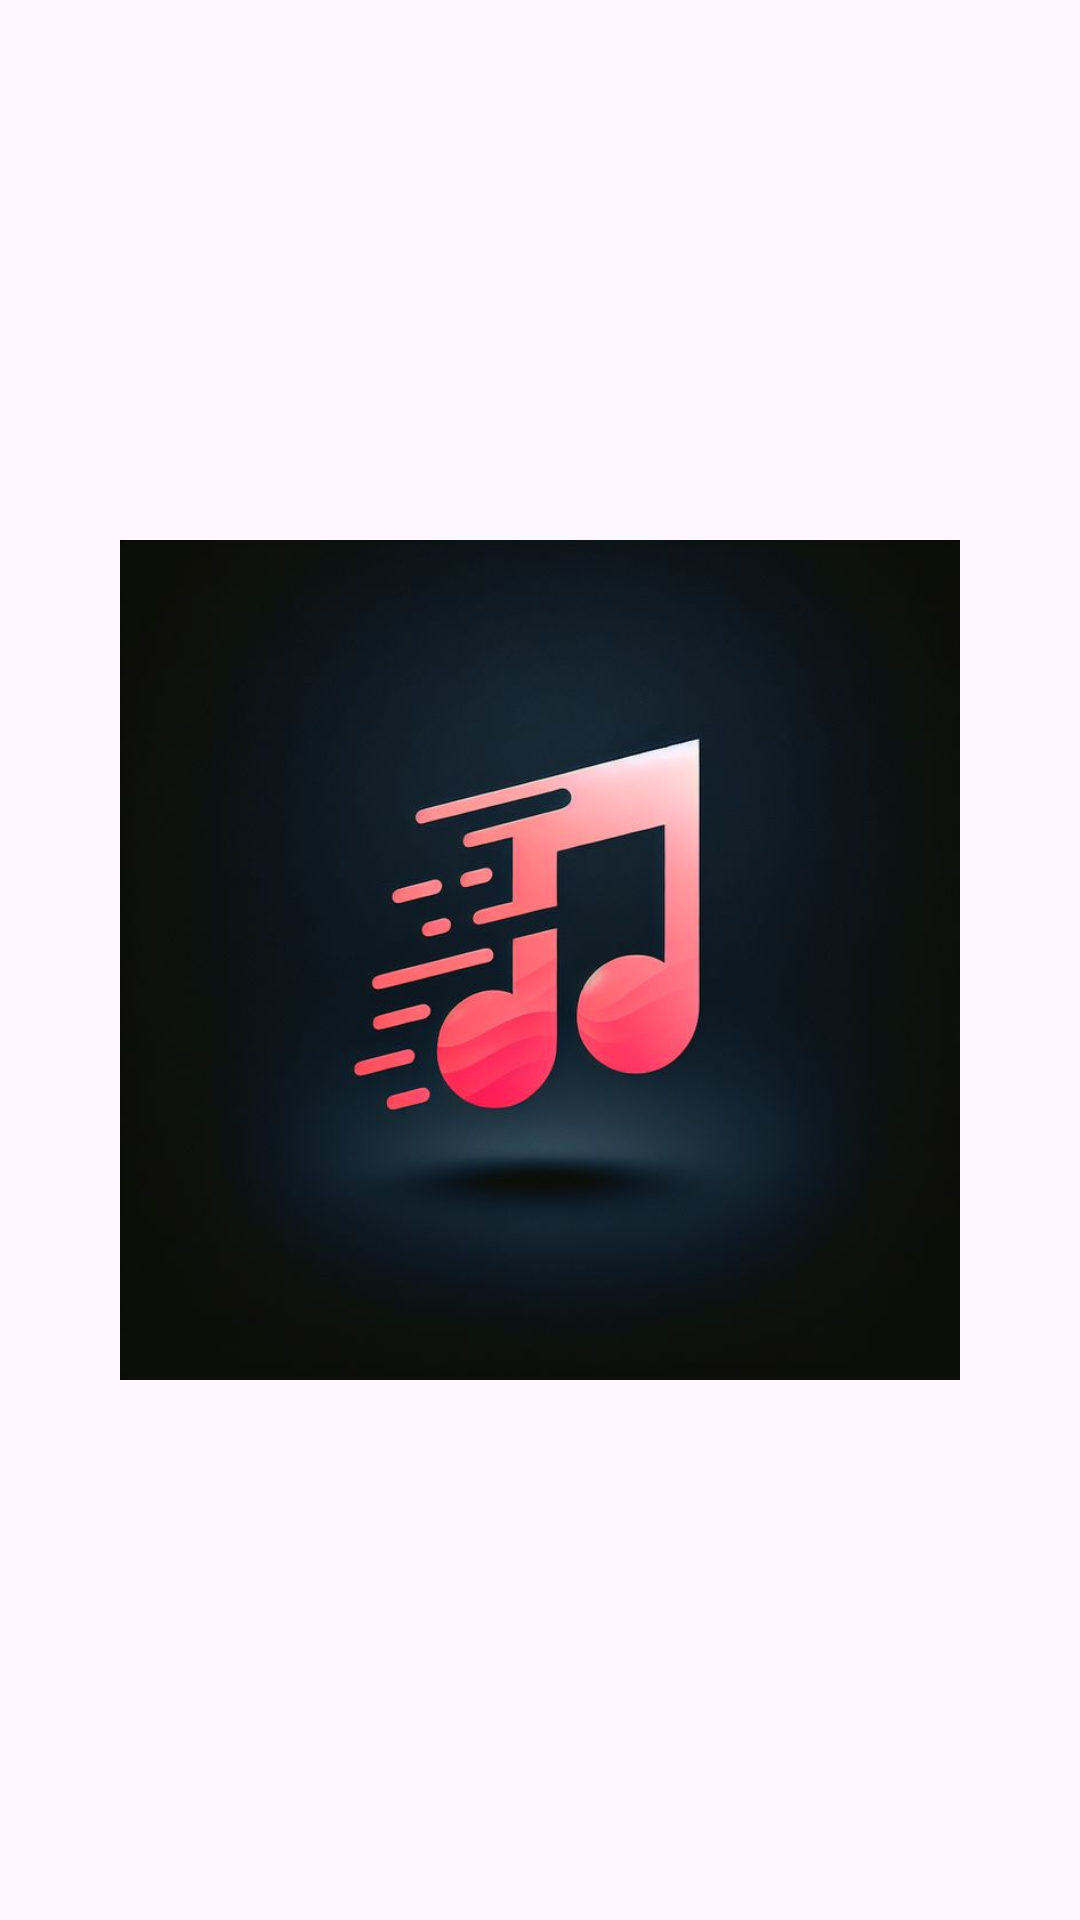

Write the Android layout XML for this screen, with the resource values it uses.
<!-- AndroidManifest.xml: application theme Theme.TuneXMusic -->
<!-- res/layout/activity_splash.xml -->
<?xml version="1.0" encoding="utf-8"?>
<androidx.constraintlayout.widget.ConstraintLayout
    xmlns:android="http://schemas.android.com/apk/res/android"
    xmlns:app="http://schemas.android.com/apk/res-auto"
    android:layout_width="match_parent"
    android:layout_height="match_parent"
    android:background="?android:colorBackground">

    
    <ImageView
        android:layout_width="280dp"
        android:layout_height="280dp"
        android:src="@drawable/tunex_music_logo"
        app:layout_constraintBottom_toBottomOf="parent"
        app:layout_constraintEnd_toEndOf="parent"
        app:layout_constraintStart_toStartOf="parent"
        app:layout_constraintTop_toTopOf="parent" />

</androidx.constraintlayout.widget.ConstraintLayout>
<!-- resources referenced by this layout -->
<resources>
  <color name="md_theme_light_surfaceContainer">#F3EDF7</color>
  <color name="md_theme_light_surfaceContainerHigh">#ECE6F0</color>
  <color name="md_theme_light_surfaceContainerHighest">#E6E0E9</color>
  <style name="ShapeAppearance.TuneXMusic.ExtraLarge" parent="ShapeAppearance.Material3.Corner.Large">
          <item name="cornerFamily">rounded</item>
          <item name="cornerSize">32dp</item>
      </style>
  <color name="md_theme_light_outline">#79747E</color>
  <color name="md_theme_light_outlineVariant">#CAC4D0</color>
  <style name="TextAppearance.TuneXMusic.DisplayMedium" parent="TextAppearance.Material3.DisplayMedium">
  
          <item name="android:textSize">45sp</item>
          <item name="android:letterSpacing">-0.01</item>
      </style>
  <style name="TextAppearance.TuneXMusic.DisplaySmall" parent="TextAppearance.Material3.DisplaySmall">
  
          <item name="android:textSize">36sp</item>
          <item name="android:letterSpacing">0</item>
      </style>
  <style name="TextAppearance.TuneXMusic.HeadlineLarge" parent="TextAppearance.Material3.HeadlineLarge">
  
          <item name="android:textSize">32sp</item>
          <item name="android:letterSpacing">0</item>
      </style>
  <style name="TextAppearance.TuneXMusic.HeadlineSmall" parent="TextAppearance.Material3.HeadlineSmall">
  
          <item name="android:textSize">24sp</item>
          <item name="android:letterSpacing">0</item>
      </style>
  <style name="TextAppearance.TuneXMusic.TitleMedium" parent="TextAppearance.Material3.TitleMedium">
  
          <item name="android:textSize">16sp</item>
          <item name="android:letterSpacing">0.01</item>
      </style>
  <style name="TextAppearance.TuneXMusic.TitleSmall" parent="TextAppearance.Material3.TitleSmall">
  
          <item name="android:textSize">14sp</item>
          <item name="android:letterSpacing">0.01</item>
      </style>
  <style name="TextAppearance.TuneXMusic.BodyLarge" parent="TextAppearance.Material3.BodyLarge">
  
          <item name="android:textSize">16sp</item>
          <item name="android:letterSpacing">0.05</item>
          <item name="android:lineHeight">28sp</item>
          <item name="android:fontVariationSettings">"'wght' 400, 'ROND' 100"</item>
      </style>
  <style name="TextAppearance.TuneXMusic.BodySmall" parent="TextAppearance.Material3.BodySmall">
  
          <item name="android:textSize">12sp</item>
          <item name="android:letterSpacing">0.03</item>
      </style>
  <style name="TextAppearance.TuneXMusic.LabelMedium" parent="TextAppearance.Material3.LabelMedium">
  
          <item name="android:textSize">12sp</item>
          <item name="android:letterSpacing">0.04</item>
      </style>
  <color name="md_theme_light_primary">#6750A4</color>
  <color name="md_theme_light_onPrimary">#FFFFFF</color>
  <color name="md_theme_light_primaryContainer">#EADDFF</color>
  <color name="md_theme_light_onPrimaryContainer">#21005D</color>
  <color name="md_theme_light_secondary">#625B71</color>
  <color name="md_theme_light_onSecondary">#FFFFFF</color>
  <color name="md_theme_light_secondaryContainer">#E8DEF8</color>
  <color name="md_theme_light_onSecondaryContainer">#1D192B</color>
  <color name="md_theme_light_tertiary">#7D5260</color>
  <color name="md_theme_light_onTertiary">#FFFFFF</color>
  <color name="md_theme_light_tertiaryContainer">#FFD8E4</color>
  <color name="md_theme_light_onTertiaryContainer">#31111D</color>
  <color name="md_theme_light_background">#FEF7FF</color>
  <color name="md_theme_light_surface">#FEF7FF</color>
  <color name="md_theme_light_surfaceVariant">#E7E0EC</color>
  <color name="md_theme_light_onSurface">#1D1B20</color>
  <color name="md_theme_light_onSurfaceVariant">#49454F</color>
</resources>
